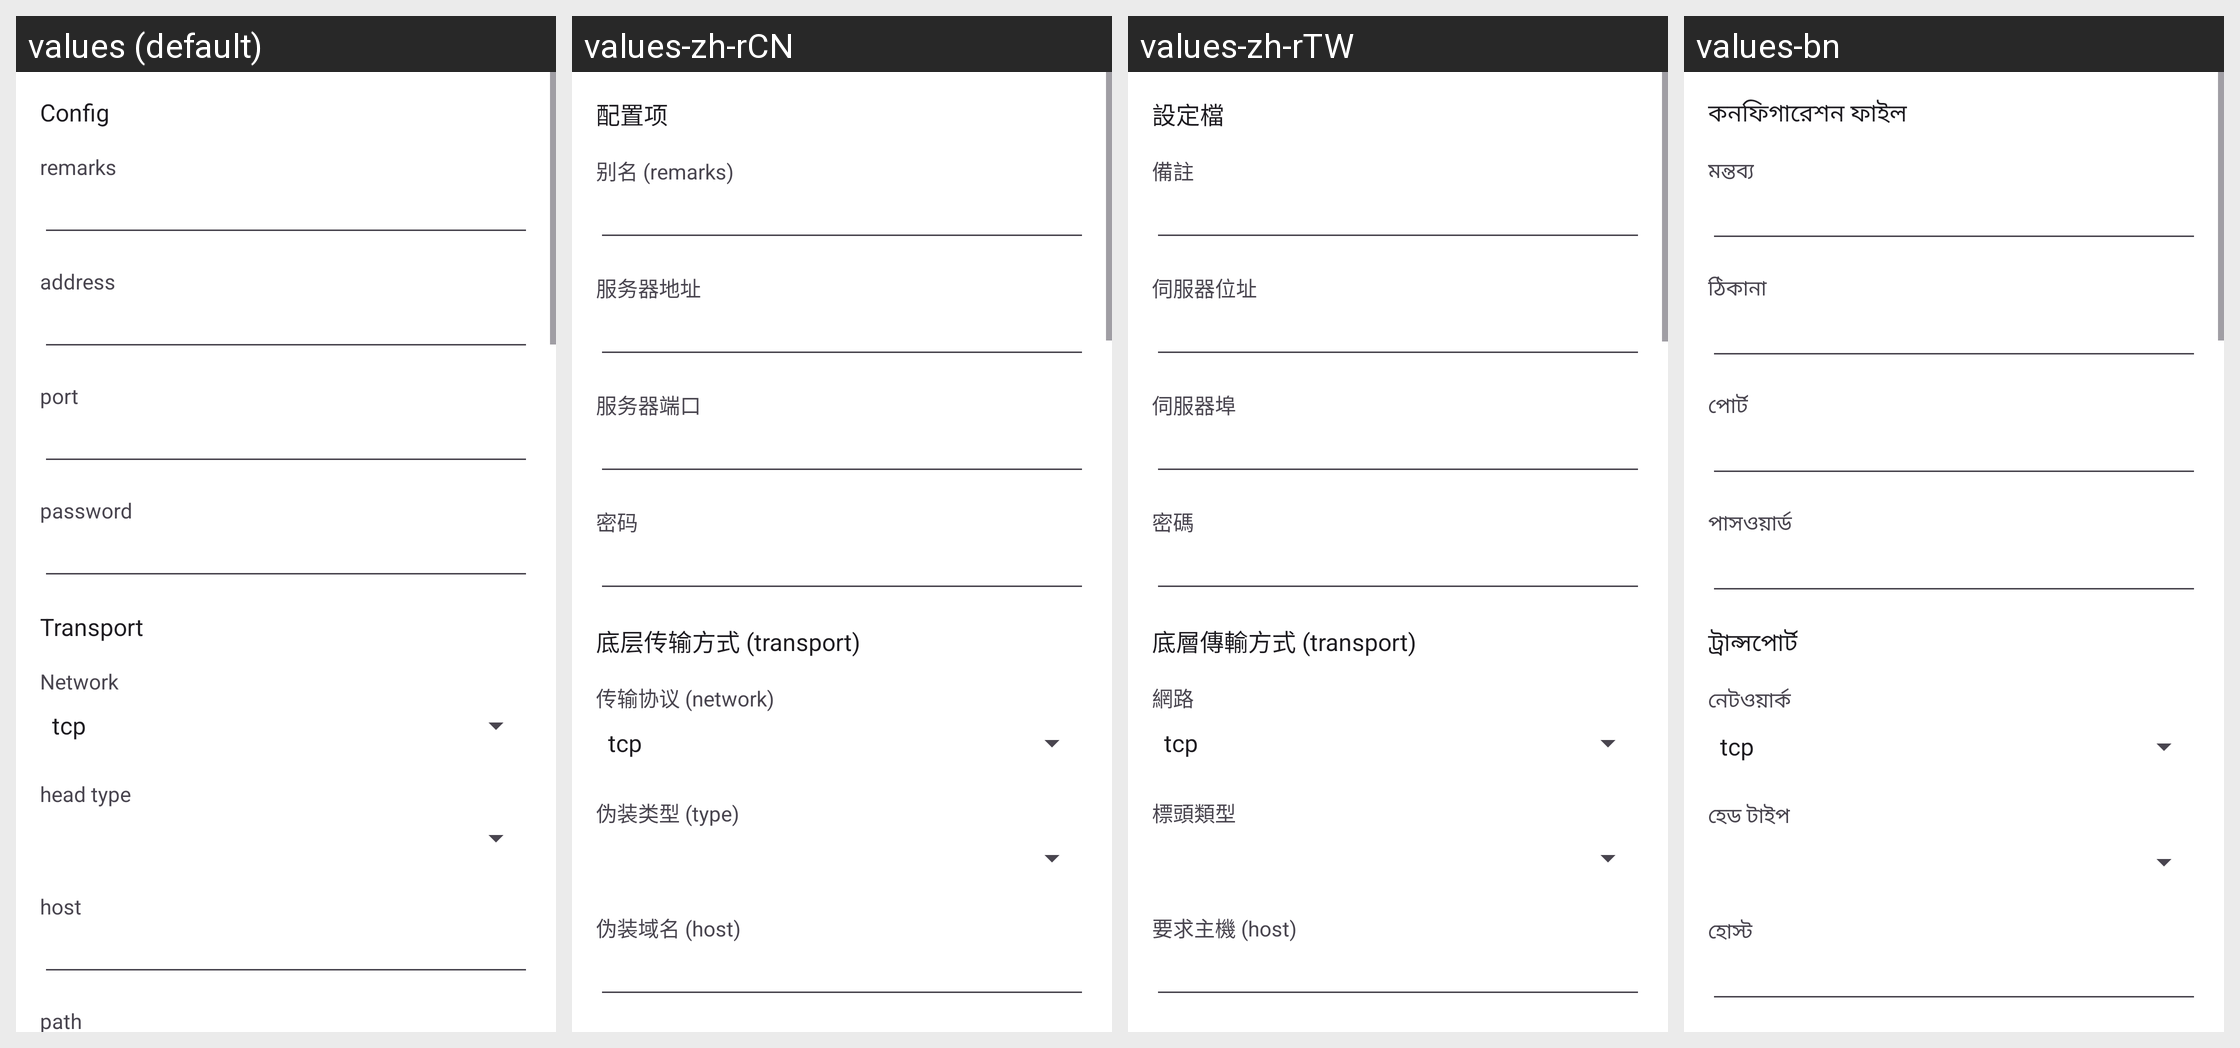

This grid shows one Android layout under several languages. Give, for every string resource on the screen, its name, the default text and each shown locale's text.
Android screen res/layout/activity_server_trojan.xml rendered under 4 locales, left to right: values (default), values-zh-rCN, values-zh-rTW, values-bn. Device: Nexus 5 (rendered at 1080×1920; each locale shown at half size, 540×960, under a caption strip naming it); theme AppThemeDayNight.NoActionBar.
Other locales in the repository, not shown: values-ar, values-bqi-rIR, values-fa, values-ru, values-vi.
Strings drawn on this screen, with the default value and each locale's value (text and hints the layout hard-codes, and strings that could not be matched under every locale, appear in the picture but are not listed):

server_lab_id3
  values: password
  values-zh-rCN: 密码
  values-zh-rTW: 密碼
  values-bn: পাসওয়ার্ড

title_server
  values: Config
  values-zh-rCN: 配置项
  values-zh-rTW: 設定檔
  values-bn: কনফিগারেশন ফাইল

server_lab_remarks
  values: remarks
  values-zh-rCN: 别名 (remarks)
  values-zh-rTW: 備註
  values-bn: মন্তব্য

server_lab_address3
  values: address
  values-zh-rCN: 服务器地址
  values-zh-rTW: 伺服器位址
  values-bn: ঠিকানা

server_lab_port3
  values: port
  values-zh-rCN: 服务器端口
  values-zh-rTW: 伺服器埠
  values-bn: পোর্ট

server_lab_more_function
  values: Transport
  values-zh-rCN: 底层传输方式 (transport)
  values-zh-rTW: 底層傳輸方式 (transport)
  values-bn: ট্রান্সপোর্ট

server_lab_network
  values: Network
  values-zh-rCN: 传输协议 (network)
  values-zh-rTW: 網路
  values-bn: নেটওয়ার্ক

server_lab_head_type
  values: head type
  values-zh-rCN: 伪装类型 (type)
  values-zh-rTW: 標頭類型
  values-bn: হেড টাইপ

server_lab_request_host
  values: host
  values-zh-rCN: 伪装域名 (host)
  values-zh-rTW: 要求主機 (host)
  values-bn: হোস্ট
